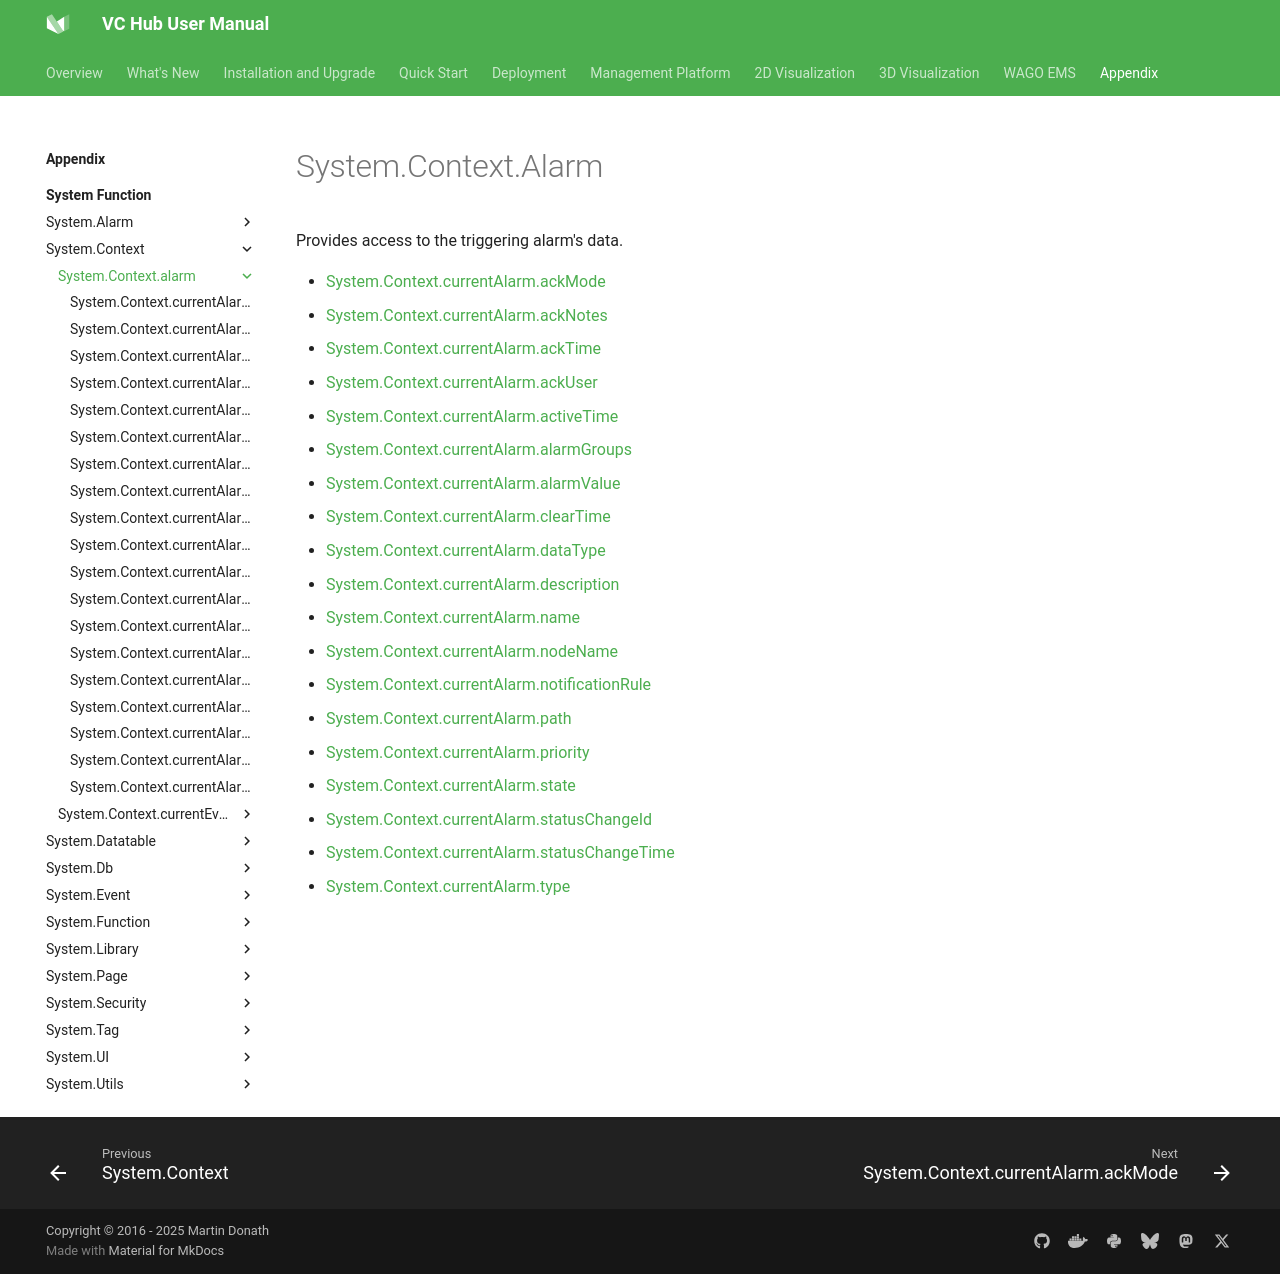

repository: mm-zzg/vchub-en-v52 · page: appendix/system-function/system-context/system-context-alarm/index.html · generator: mkdocs

# System.Context.Alarm

Provides access to the triggering alarm's data.

- [System.Context.currentAlarm.ackMode](system-context-currentalarm-ackmode.md) 
- [System.Context.currentAlarm.ackNotes](system-context-currentalarm-acknotes.md) 
- [System.Context.currentAlarm.ackTime](system-context-currentalarm-acktime.md) 
- [System.Context.currentAlarm.ackUser](system-context-currentalarm-ackuser.md) 
- [System.Context.currentAlarm.activeTime](system-context-currentalarm-activetime.md) 
- [System.Context.currentAlarm.alarmGroups](system-context-currentalarm-alarmgroups.md) 
- [System.Context.currentAlarm.alarmValue](system-context-currentalarm-alarmvalue.md) 
- [System.Context.currentAlarm.clearTime](system-context-currentalarm-cleartime.md) 
- [System.Context.currentAlarm.dataType](system-context-currentalarm-datatype.md) 
- [System.Context.currentAlarm.description ](system-context-currentalarm-description.md) 
- [System.Context.currentAlarm.name](system-context-currentalarm-name.md) 
- [System.Context.currentAlarm.nodeName](system-context-currentalarm-nodename.md) 
- [System.Context.currentAlarm.notificationRule](system-context-currentalarm-notificationrule.md) 
- [System.Context.currentAlarm.path](system-context-currentalarm-path.md) 
- [System.Context.currentAlarm.priority](system-context-currentalarm-priority.md) 
- [System.Context.currentAlarm.state](system-context-currentalarm-state.md) 
- [System.Context.currentAlarm.statusChangeId](system-context-currentalarm-statuschangeid.md) 
- [System.Context.currentAlarm.statusChangeTime](system-context-currentalarm-statuschangetime.md) 
- [System.Context.currentAlarm.type](system-context-currentalarm-type.md)
